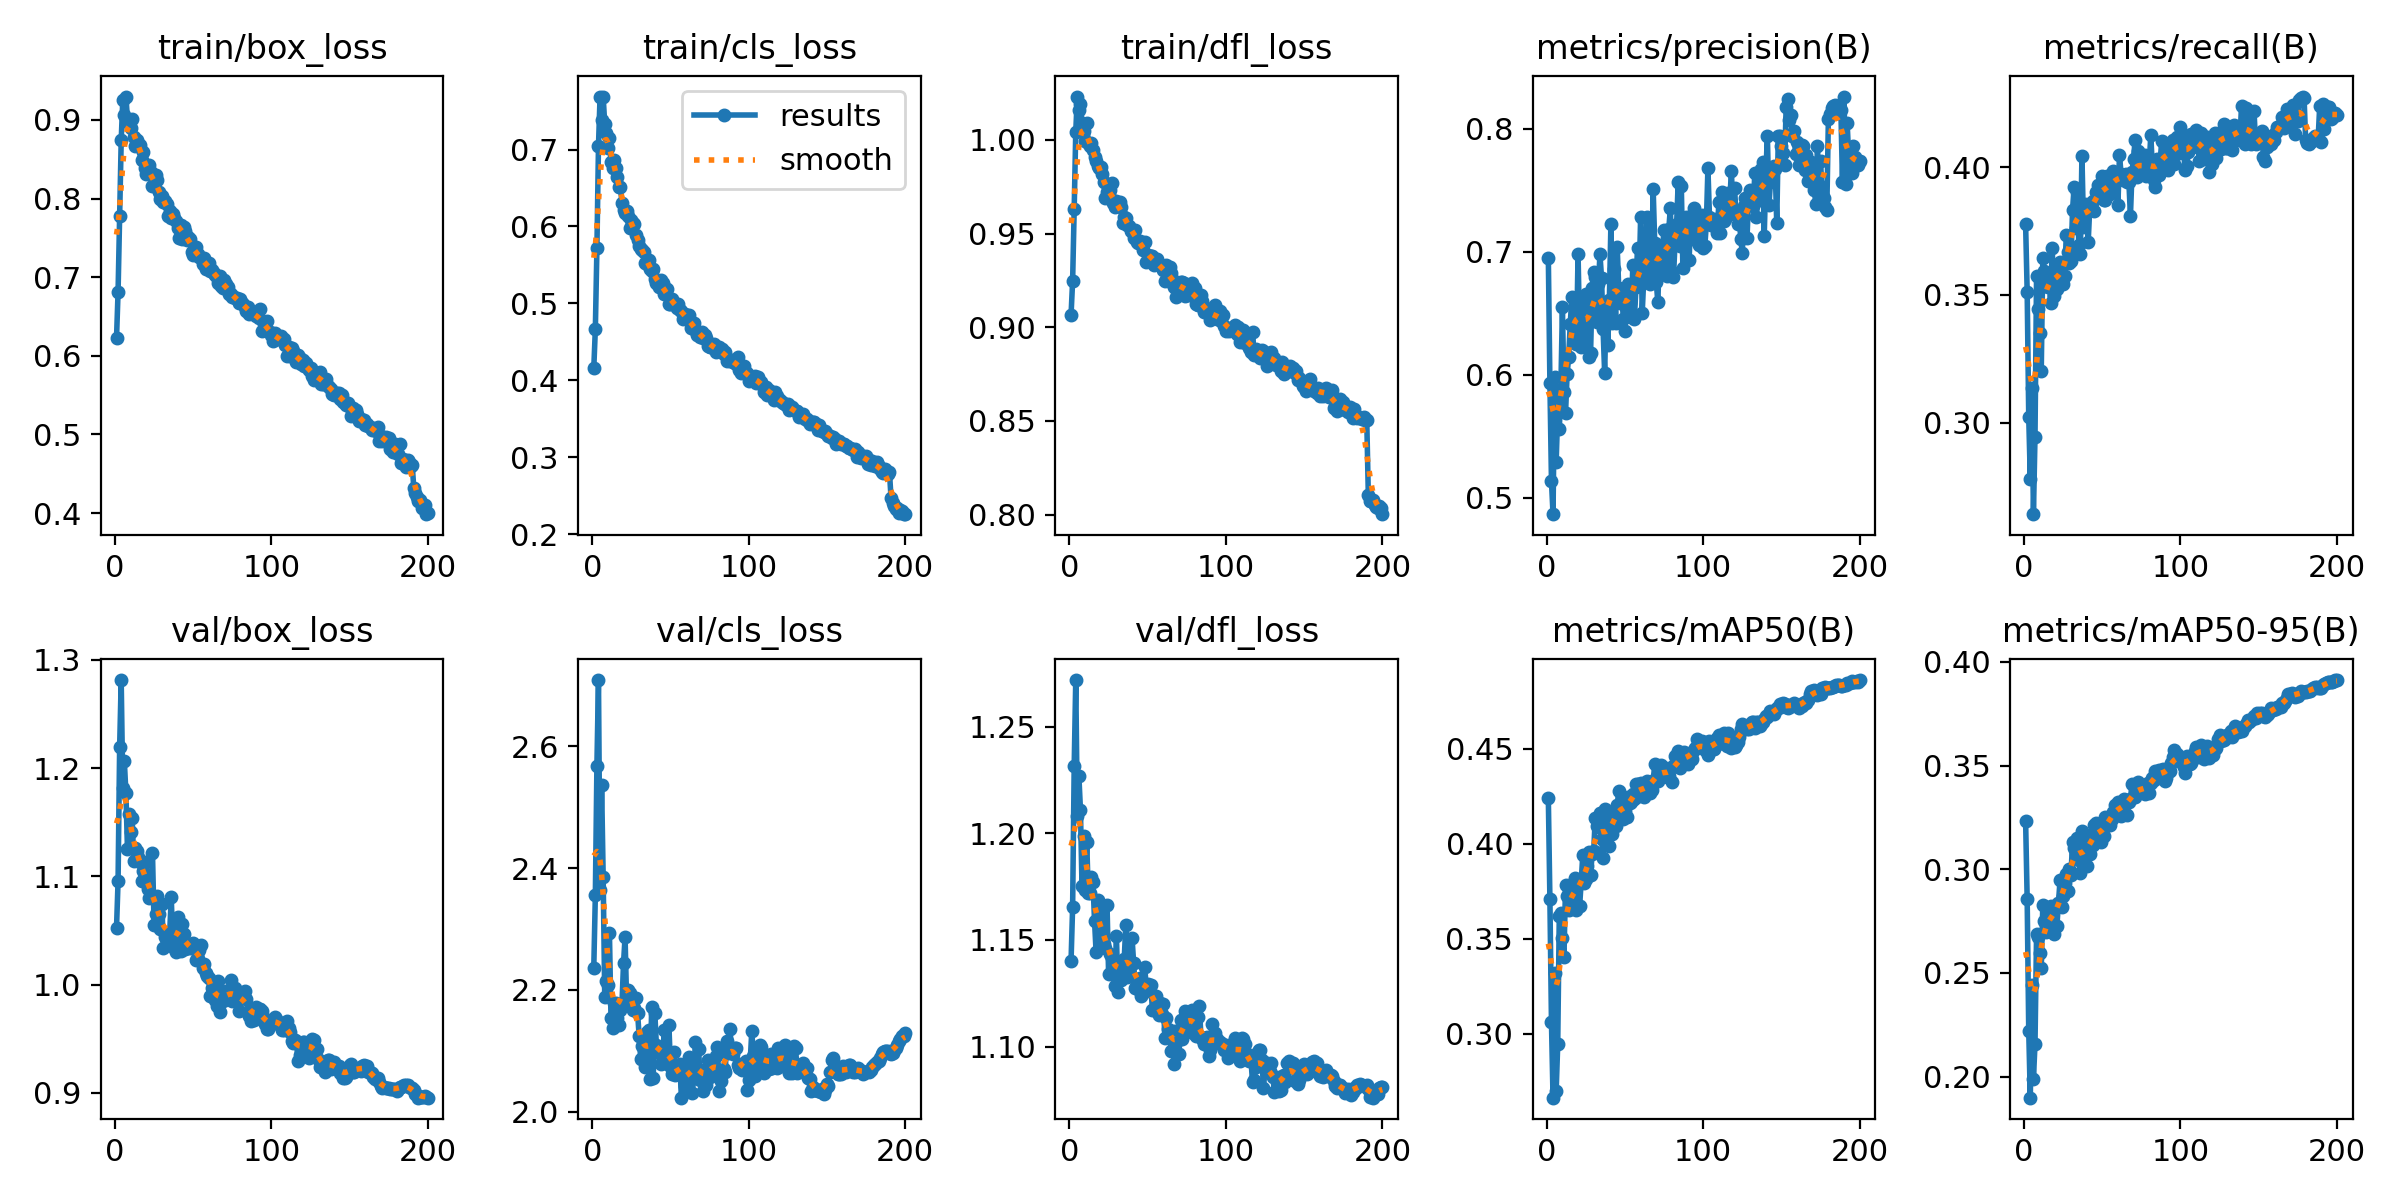

The file beside this chart, header and first rows:
epoch, time, train/box_loss, train/cls_loss, train/dfl_loss, metrics/precision(B), metrics/recall(B), metrics/mAP50(B), metrics/mAP50-95(B), val/box_loss, val/cls_loss, val/dfl_loss, lr/pg0, lr/pg1, lr/pg2
1, 113.3, 0.6221, 0.4158, 0.9067, 0.695, 0.3776, 0.4238, 0.3233, 1.052, 2.237, 1.14, 0.003321, 0.003321, 0.003321
2, 224.5, 0.6817, 0.4669, 0.9247, 0.5937, 0.3512, 0.3708, 0.2855, 1.096, 2.356, 1.165, 0.006621, 0.006621, 0.006621
3, 335.3, 0.7776, 0.5719, 0.9631, 0.5133, 0.3021, 0.3061, 0.2219, 1.219, 2.569, 1.232, 0.009888, 0.009888, 0.009888
4, 445.8, 0.874, 0.7044, 1.004, 0.4866, 0.278, 0.2665, 0.1899, 1.281, 2.709, 1.272, 0.009851, 0.009851, 0.009851
5, 556.1, 0.9249, 0.7684, 1.023, 0.5981, 0.3137, 0.3319, 0.244, 1.182, 2.365, 1.208, 0.009802, 0.009802, 0.009802
6, 666.2, 0.9058, 0.7378, 1.016, 0.5292, 0.2641, 0.2697, 0.1988, 1.207, 2.537, 1.227, 0.009753, 0.009753, 0.009753
7, 777, 0.9297, 0.7689, 1.019, 0.5694, 0.2945, 0.2946, 0.2157, 1.177, 2.385, 1.211, 0.009703, 0.009703, 0.009703
8, 887.6, 0.9012, 0.7331, 1.009, 0.5555, 0.3575, 0.3621, 0.2686, 1.125, 2.189, 1.175, 0.009654, 0.009654, 0.009654
9, 997.7, 0.8965, 0.721, 1.005, 0.5887, 0.3446, 0.3635, 0.2673, 1.157, 2.215, 1.199, 0.009604, 0.009604, 0.009604
10, 1109, 0.8898, 0.7019, 0.9993, 0.6548, 0.335, 0.3502, 0.2598, 1.141, 2.207, 1.173, 0.009555, 0.009555, 0.009555
11, 1219, 0.901, 0.7149, 1.009, 0.5862, 0.3204, 0.3406, 0.2522, 1.154, 2.294, 1.196, 0.009505, 0.009505, 0.009505
12, 1330, 0.8783, 0.6841, 0.9983, 0.5688, 0.3644, 0.3783, 0.2829, 1.114, 2.153, 1.172, 0.009456, 0.009456, 0.009456
13, 1440, 0.8668, 0.6766, 0.9966, 0.6003, 0.3593, 0.3725, 0.2749, 1.126, 2.137, 1.172, 0.009406, 0.009406, 0.009406
14, 1551, 0.8748, 0.6858, 0.9983, 0.6146, 0.3535, 0.3652, 0.2696, 1.123, 2.178, 1.18, 0.009357, 0.009357, 0.009357
15, 1661, 0.8681, 0.676, 0.9945, 0.6409, 0.3533, 0.3673, 0.2718, 1.118, 2.178, 1.177, 0.009307, 0.009307, 0.009307
16, 1772, 0.8678, 0.6637, 0.991, 0.6629, 0.3565, 0.3786, 0.2773, 1.114, 2.155, 1.159, 0.009258, 0.009258, 0.009258
17, 1882, 0.8487, 0.6511, 0.9885, 0.6626, 0.3469, 0.3769, 0.2822, 1.096, 2.142, 1.144, 0.009208, 0.009208, 0.009208
18, 1993, 0.8589, 0.6513, 0.9858, 0.6288, 0.3685, 0.382, 0.2803, 1.105, 2.166, 1.169, 0.009158, 0.009158, 0.009158
19, 2103, 0.8393, 0.6311, 0.9848, 0.6252, 0.3495, 0.365, 0.2688, 1.113, 2.176, 1.163, 0.009109, 0.009109, 0.009109
20, 2214, 0.8306, 0.6212, 0.9853, 0.6983, 0.3584, 0.3809, 0.2824, 1.098, 2.243, 1.16, 0.009059, 0.009059, 0.009059
21, 2324, 0.8347, 0.618, 0.9817, 0.6331, 0.3522, 0.3672, 0.2728, 1.089, 2.287, 1.148, 0.00901, 0.00901, 0.00901
22, 2434, 0.8423, 0.6203, 0.9776, 0.6229, 0.3593, 0.38, 0.2836, 1.08, 2.179, 1.148, 0.00896, 0.00896, 0.00896
23, 2545, 0.8337, 0.6142, 0.9687, 0.6625, 0.3628, 0.3938, 0.2947, 1.083, 2.199, 1.146, 0.008911, 0.008911, 0.008911
24, 2655, 0.8164, 0.5984, 0.9723, 0.6273, 0.3554, 0.3796, 0.2818, 1.121, 2.195, 1.166, 0.008861, 0.008861, 0.008861
25, 2766, 0.8166, 0.6081, 0.9704, 0.6659, 0.3541, 0.3815, 0.2871, 1.055, 2.184, 1.134, 0.008812, 0.008812, 0.008812
26, 2876, 0.8299, 0.6049, 0.9733, 0.6502, 0.3574, 0.3884, 0.2931, 1.065, 2.167, 1.143, 0.008762, 0.008762, 0.008762
27, 2987, 0.824, 0.6026, 0.9768, 0.6147, 0.3735, 0.3958, 0.2979, 1.082, 2.171, 1.141, 0.008713, 0.008713, 0.008713
28, 3097, 0.8082, 0.5885, 0.9665, 0.6177, 0.3666, 0.3834, 0.2893, 1.066, 2.187, 1.136, 0.008663, 0.008663, 0.008663
29, 3207, 0.7998, 0.5822, 0.9641, 0.6708, 0.3624, 0.3948, 0.3001, 1.052, 2.162, 1.129, 0.008614, 0.008614, 0.008614
30, 3318, 0.803, 0.5753, 0.9675, 0.6832, 0.3631, 0.3962, 0.2974, 1.075, 2.124, 1.152, 0.008564, 0.008564, 0.008564
31, 3429, 0.7957, 0.5711, 0.9649, 0.6798, 0.3833, 0.4138, 0.3129, 1.034, 2.086, 1.126, 0.008515, 0.008515, 0.008515
32, 3539, 0.7971, 0.5698, 0.9666, 0.643, 0.3921, 0.4093, 0.3104, 1.044, 2.107, 1.135, 0.008466, 0.008466, 0.008466
33, 3650, 0.793, 0.5674, 0.9641, 0.6735, 0.3762, 0.4089, 0.3074, 1.045, 2.091, 1.131, 0.008416, 0.008416, 0.008416
34, 3760, 0.7774, 0.5525, 0.9554, 0.6978, 0.3901, 0.4164, 0.315, 1.047, 2.074, 1.139, 0.008367, 0.008367, 0.008367
35, 3871, 0.7843, 0.5516, 0.959, 0.6786, 0.3696, 0.4024, 0.3045, 1.048, 2.13, 1.141, 0.008317, 0.008317, 0.008317
36, 3984, 0.7748, 0.556, 0.9584, 0.637, 0.3659, 0.3925, 0.2979, 1.081, 2.134, 1.157, 0.008268, 0.008268, 0.008268
37, 4098, 0.7798, 0.5454, 0.9546, 0.6011, 0.4045, 0.4181, 0.3187, 1.035, 2.054, 1.133, 0.008218, 0.008218, 0.008218
38, 4211, 0.7749, 0.5417, 0.9543, 0.6582, 0.3766, 0.4013, 0.3018, 1.047, 2.171, 1.137, 0.008169, 0.008169, 0.008169
39, 4324, 0.7721, 0.5443, 0.9513, 0.6244, 0.3855, 0.4086, 0.3129, 1.03, 2.056, 1.133, 0.008119, 0.008119, 0.008119
40, 4438, 0.7631, 0.5318, 0.9515, 0.6604, 0.3835, 0.3987, 0.3014, 1.062, 2.162, 1.151, 0.00807, 0.00807, 0.00807
41, 4551, 0.7502, 0.5263, 0.9476, 0.7228, 0.3706, 0.4119, 0.3148, 1.056, 2.11, 1.139, 0.00802, 0.00802, 0.00802
42, 4665, 0.7664, 0.5264, 0.952, 0.6422, 0.3842, 0.4051, 0.3072, 1.031, 2.098, 1.128, 0.007971, 0.007971, 0.007971
43, 4778, 0.7488, 0.5214, 0.9453, 0.6863, 0.3858, 0.4157, 0.3165, 1.056, 2.097, 1.129, 0.007921, 0.007921, 0.007921
44, 4892, 0.7637, 0.5308, 0.9448, 0.6418, 0.3866, 0.4093, 0.3117, 1.047, 2.078, 1.127, 0.007872, 0.007872, 0.007872
45, 5005, 0.7593, 0.5264, 0.9459, 0.7039, 0.3827, 0.4203, 0.3211, 1.033, 2.079, 1.132, 0.007822, 0.007822, 0.007822
46, 5119, 0.7477, 0.5119, 0.9448, 0.6707, 0.3903, 0.4275, 0.3224, 1.033, 2.135, 1.124, 0.007772, 0.007772, 0.007772
47, 5233, 0.7505, 0.519, 0.9412, 0.6586, 0.393, 0.4169, 0.3175, 1.035, 2.083, 1.125, 0.007723, 0.007723, 0.007723
48, 5346, 0.749, 0.5193, 0.9455, 0.662, 0.3886, 0.4212, 0.3192, 1.034, 2.084, 1.137, 0.007673, 0.007673, 0.007673
49, 5460, 0.7316, 0.4994, 0.9348, 0.6454, 0.3892, 0.4129, 0.3129, 1.034, 2.142, 1.129, 0.007624, 0.007624, 0.007624
50, 5574, 0.7287, 0.4989, 0.9386, 0.6359, 0.3966, 0.4172, 0.3166, 1.038, 2.075, 1.129, 0.007574, 0.007574, 0.007574
51, 5687, 0.7303, 0.5061, 0.9376, 0.6699, 0.3871, 0.4142, 0.3162, 1.035, 2.062, 1.128, 0.007525, 0.007525, 0.007525
52, 5801, 0.739, 0.4999, 0.9379, 0.6734, 0.387, 0.4247, 0.3252, 1.022, 2.098, 1.129, 0.007476, 0.007476, 0.007476
53, 5915, 0.7301, 0.4992, 0.9379, 0.6585, 0.3967, 0.4215, 0.322, 1.024, 2.06, 1.117, 0.007426, 0.007426, 0.007426
54, 6028, 0.7259, 0.494, 0.9333, 0.6467, 0.3935, 0.4217, 0.3237, 1.032, 2.067, 1.117, 0.007377, 0.007377, 0.007377
55, 6142, 0.724, 0.4991, 0.9344, 0.6891, 0.3896, 0.4264, 0.3213, 1.037, 2.074, 1.124, 0.007327, 0.007327, 0.007327
56, 6256, 0.7174, 0.4919, 0.9363, 0.6449, 0.3928, 0.4234, 0.3242, 1.016, 2.078, 1.119, 0.007278, 0.007278, 0.007278
57, 6369, 0.725, 0.4898, 0.9337, 0.6716, 0.3985, 0.4313, 0.3276, 1.019, 2.023, 1.115, 0.007228, 0.007228, 0.007228
58, 6483, 0.7107, 0.4796, 0.933, 0.7033, 0.3942, 0.4316, 0.3311, 1.01, 2.064, 1.121, 0.007178, 0.007178, 0.007178
59, 6597, 0.7162, 0.4861, 0.9319, 0.6749, 0.3972, 0.4253, 0.3275, 1.008, 2.042, 1.115, 0.007129, 0.007129, 0.007129
60, 6710, 0.7182, 0.4807, 0.9304, 0.7283, 0.3851, 0.4318, 0.3323, 1.006, 2.053, 1.12, 0.007079, 0.007079, 0.007079
... 140 more rows
